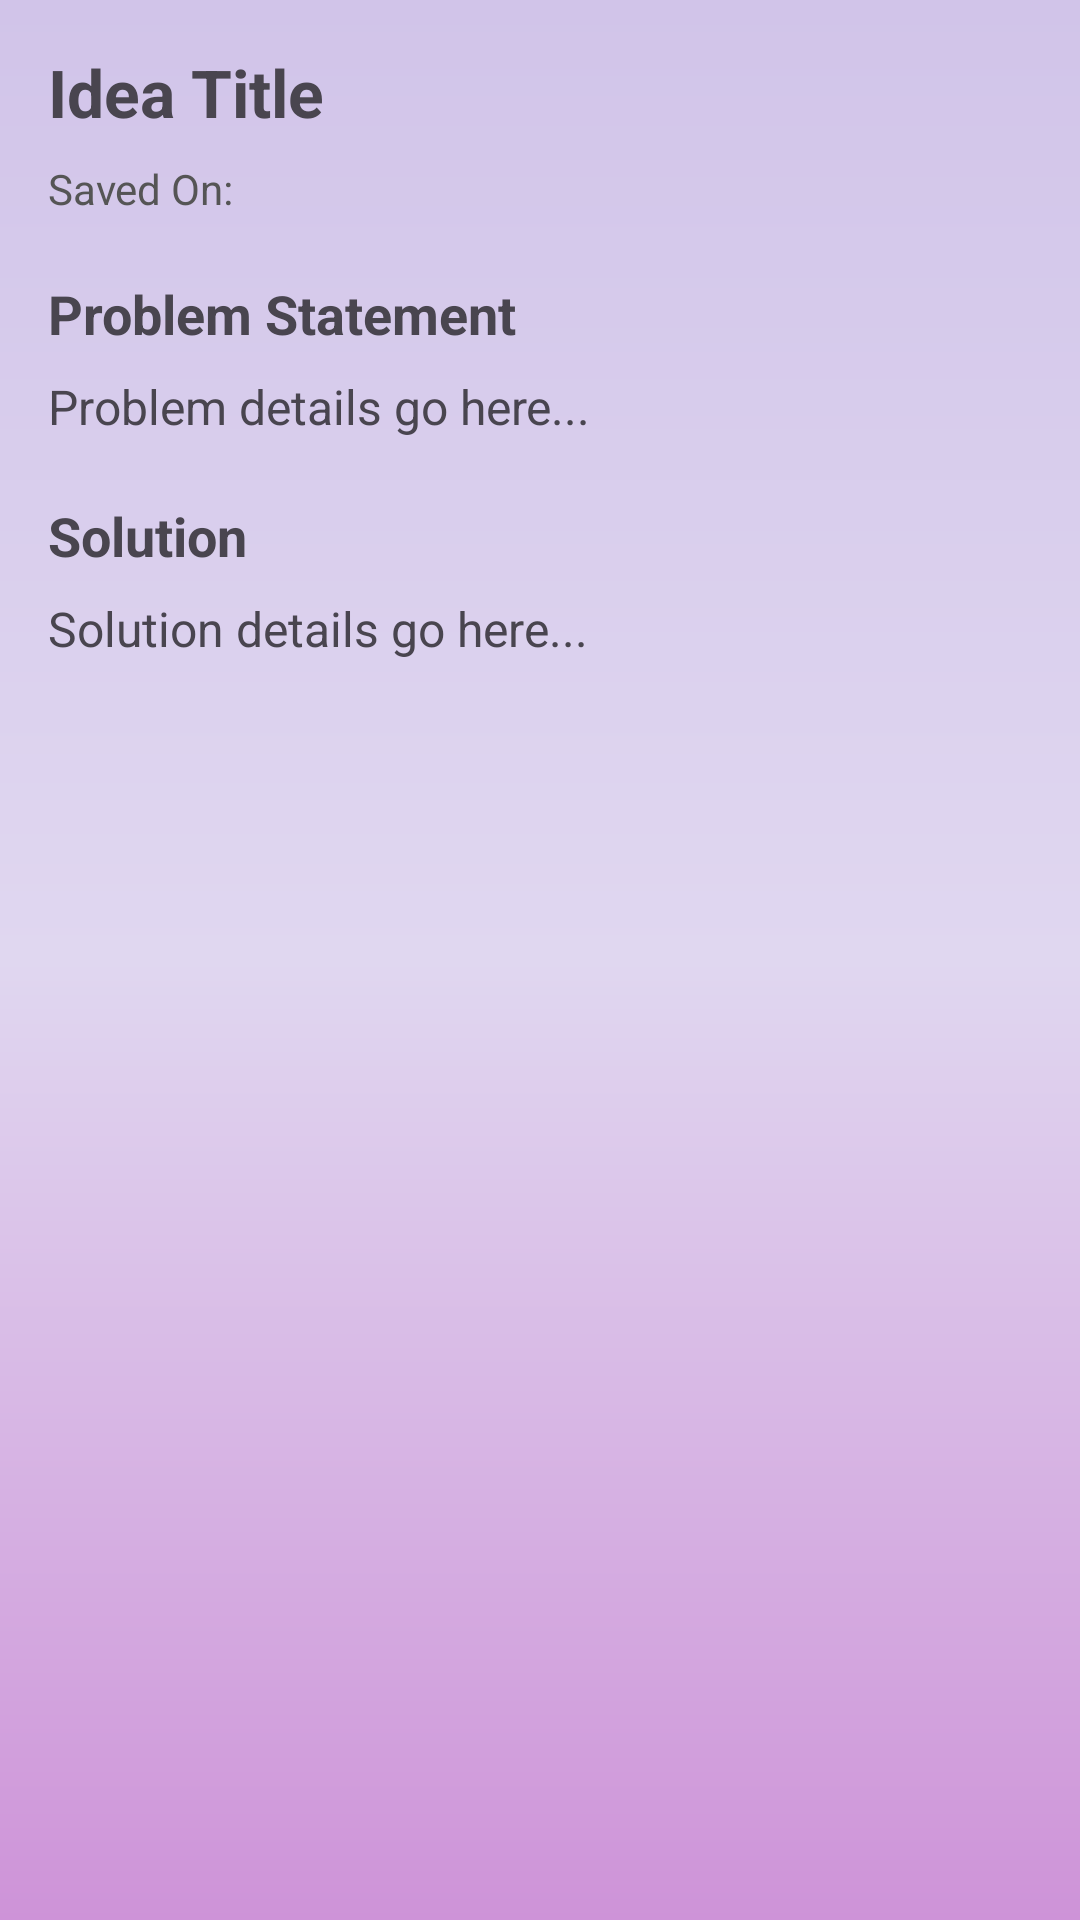

Here is an Android app screen rendered from its layout file. Give the layout XML and the strings, colors and styles it references.
<!-- AndroidManifest.xml: application theme Theme.ThoughtSnip -->
<!-- res/layout/activity_view_idea.xml -->
<?xml version="1.0" encoding="utf-8"?>
<ScrollView xmlns:android="http://schemas.android.com/apk/res/android"
    xmlns:app="http://schemas.android.com/apk/res-auto"
    xmlns:tools="http://schemas.android.com/tools"
    android:layout_width="match_parent"
    android:layout_height="match_parent"
    tools:context=".ActivityViewIdea"
    android:background="@drawable/gradient_bg"
    android:padding="16dp">

    <androidx.constraintlayout.widget.ConstraintLayout
        android:id="@+id/container"
        android:layout_width="match_parent"
        android:layout_height="wrap_content">

        <TextView
            android:id="@+id/textTitle"
            android:layout_width="0dp"
            android:layout_height="wrap_content"
            android:text="Idea Title"
            android:textStyle="bold"
            android:textSize="22sp"
            app:layout_constraintTop_toTopOf="parent"
            app:layout_constraintStart_toStartOf="parent"
            app:layout_constraintEnd_toEndOf="parent" />

        <TextView
            android:id="@+id/textDate"
            android:layout_width="0dp"
            android:layout_height="wrap_content"
            android:text="Saved On: "
            android:textSize="14sp"
            android:textColor="#555555"
            android:layout_marginTop="8dp"
            app:layout_constraintTop_toBottomOf="@id/textTitle"
            app:layout_constraintStart_toStartOf="parent"
            app:layout_constraintEnd_toEndOf="parent" />

        <TextView
            android:id="@+id/labelProblem"
            android:layout_width="wrap_content"
            android:layout_height="wrap_content"
            android:text="Problem Statement"
            android:textStyle="bold"
            android:textSize="18sp"
            android:layout_marginTop="20dp"
            app:layout_constraintTop_toBottomOf="@id/textDate"
            app:layout_constraintStart_toStartOf="parent" />

        <TextView
            android:id="@+id/textProblem"
            android:layout_width="0dp"
            android:layout_height="wrap_content"
            android:text="Problem details go here..."
            android:textSize="16sp"
            android:layout_marginTop="8dp"
            app:layout_constraintTop_toBottomOf="@id/labelProblem"
            app:layout_constraintStart_toStartOf="parent"
            app:layout_constraintEnd_toEndOf="parent" />

        <TextView
            android:id="@+id/labelSolution"
            android:layout_width="wrap_content"
            android:layout_height="wrap_content"
            android:text="Solution"
            android:textStyle="bold"
            android:textSize="18sp"
            android:layout_marginTop="20dp"
            app:layout_constraintTop_toBottomOf="@id/textProblem"
            app:layout_constraintStart_toStartOf="parent" />

        <TextView
            android:id="@+id/textSolution"
            android:layout_width="0dp"
            android:layout_height="wrap_content"
            android:text="Solution details go here..."
            android:textSize="16sp"
            android:layout_marginTop="8dp"
            android:layout_marginBottom="32dp"
            app:layout_constraintTop_toBottomOf="@id/labelSolution"
            app:layout_constraintStart_toStartOf="parent"
            app:layout_constraintEnd_toEndOf="parent" />

    </androidx.constraintlayout.widget.ConstraintLayout>

</ScrollView>
<!-- resources referenced by this layout -->
<resources>
  <!-- drawable gradient_bg (drawable) -->
  <?xml version="1.0" encoding="utf-8"?>
  <shape xmlns:android="http://schemas.android.com/apk/res/android">
      <gradient
          android:type="linear"
          android:angle="90"
          android:startColor="#CE93D8"
          android:endColor="#D1C4E9"
          android:centerColor="#E0D7F0" />
  </shape>
  <style name="Theme.ThoughtSnip" parent="Base.Theme.ThoughtSnip" />
  <style name="Base.Theme.ThoughtSnip" parent="Theme.Material3.DayNight.NoActionBar">
          
          
      </style>
</resources>
